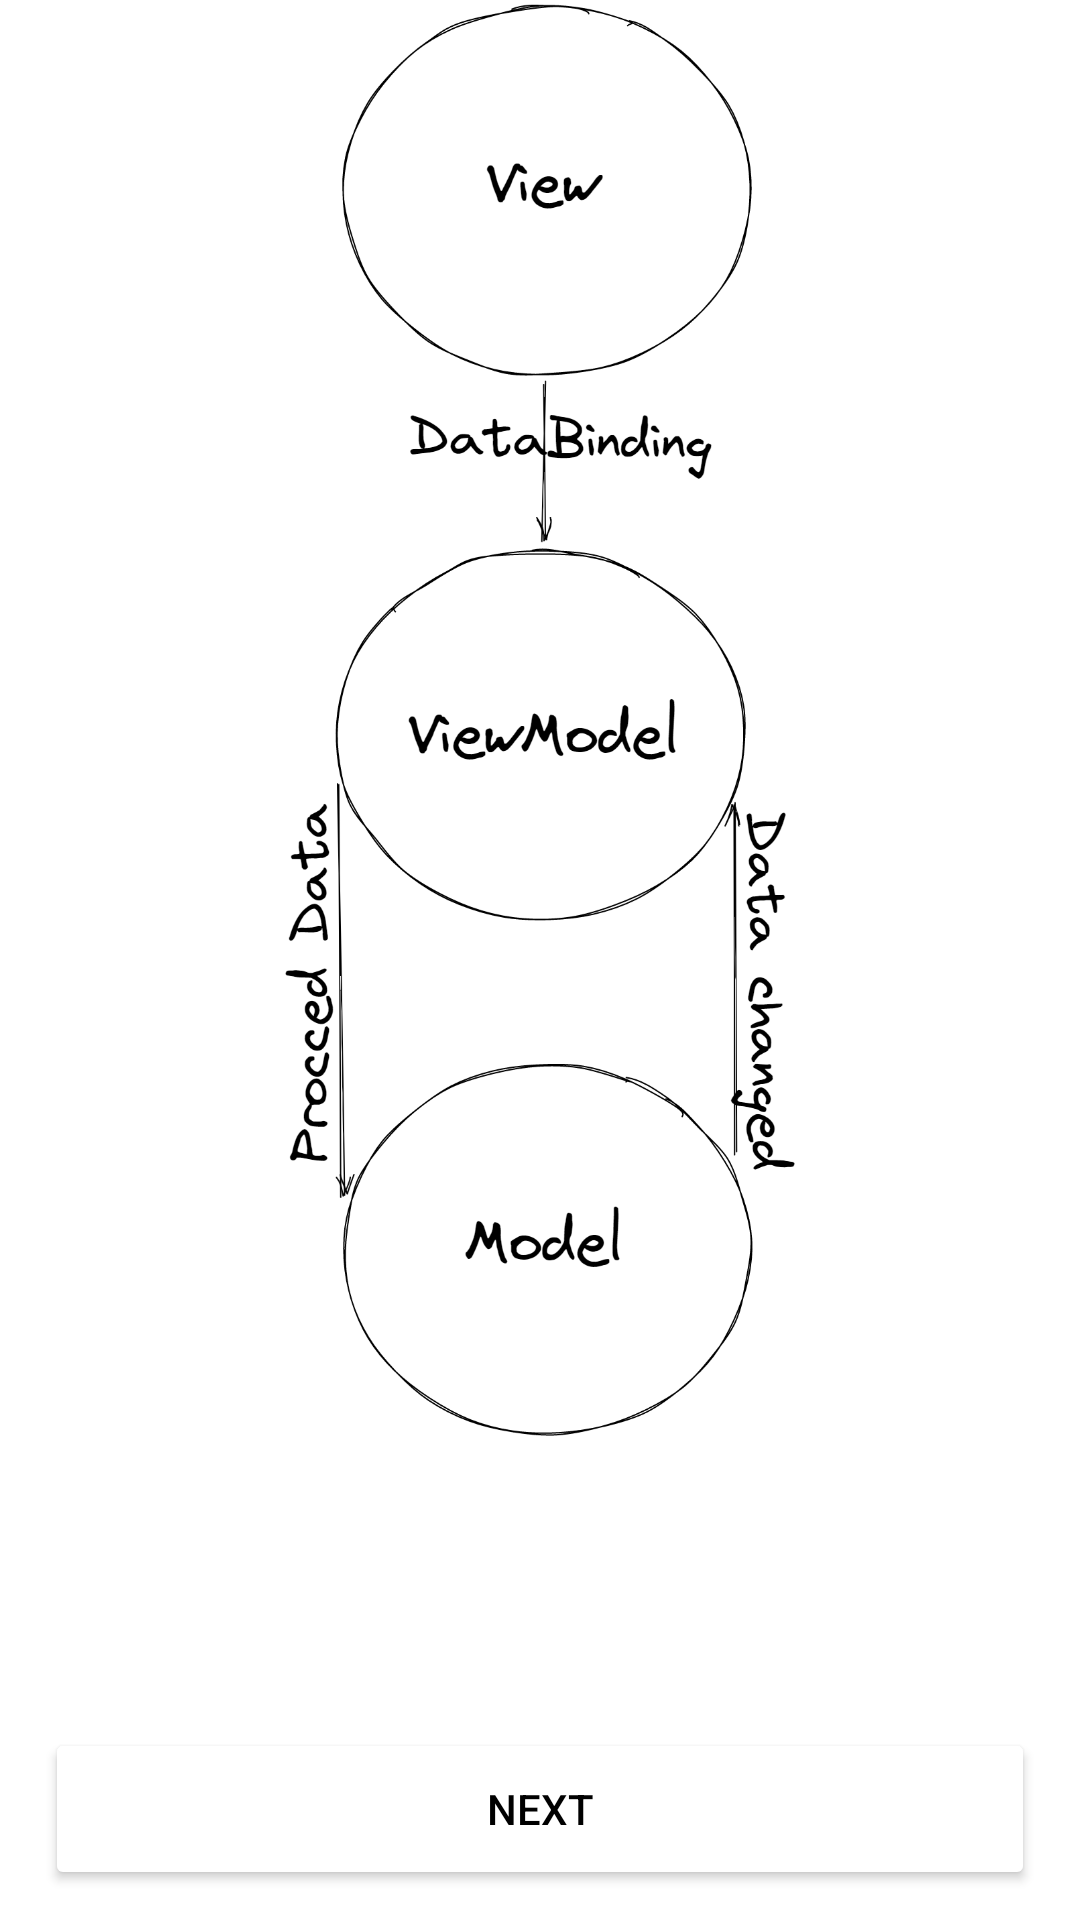

Here is an Android app screen rendered from its layout file. Give the layout XML and the strings, colors and styles it references.
<!-- AndroidManifest.xml: application theme Theme.FriendlyPatterns -->
<!-- res/layout/activity_mvvmactivity.xml -->
<?xml version="1.0" encoding="utf-8"?>
<layout xmlns:android="http://schemas.android.com/apk/res/android"
    xmlns:app="http://schemas.android.com/apk/res-auto"
    xmlns:tools="http://schemas.android.com/tools">

    <data>

        <variable
            name="viewModel"
            type="com.example.friendlypatterns.mvvm.ui.MvvMViewModel" />
    </data>

    <androidx.constraintlayout.widget.ConstraintLayout
        android:layout_width="match_parent"
        android:layout_height="match_parent"
        tools:context=".MVC.UI.Controller"
        android:background="@color/white">

        <ImageView
            android:id="@+id/imageView"
            android:layout_width="0dp"
            android:layout_height="0dp"
            android:scaleType="fitCenter"
            android:src="@drawable/mvvm1"
            app:layout_constraintBottom_toTopOf="@+id/guideline3"
            app:layout_constraintEnd_toEndOf="parent"
            app:layout_constraintStart_toStartOf="parent"
            app:layout_constraintTop_toTopOf="parent" />

        <androidx.constraintlayout.widget.Guideline
            android:id="@+id/guideline3"
            android:layout_width="wrap_content"
            android:layout_height="wrap_content"
            android:orientation="horizontal"
            app:layout_constraintGuide_percent="0.75" />

        <androidx.constraintlayout.widget.Guideline
            android:id="@+id/guideline4"
            android:layout_width="wrap_content"
            android:layout_height="wrap_content"
            android:orientation="horizontal"
            app:layout_constraintGuide_percent="0.9" />


        <TextView
            android:id="@+id/text"
            android:layout_width="0dp"
            android:layout_height="0dp"
            android:layout_margin="10dp"
            android:autoSizeTextType="uniform"
            android:gravity="top|center"
            android:lines="3"
            android:text="@{viewModel.currentText}"
            android:textColor="@color/black"
            app:layout_constraintBottom_toTopOf="@+id/guideline4"
            app:layout_constraintEnd_toEndOf="parent"
            app:layout_constraintStart_toStartOf="parent"
            app:layout_constraintTop_toBottomOf="@+id/imageView" />

        <Button
            android:id="@+id/next"
            android:layout_width="0dp"
            android:layout_height="0dp"
            android:layout_marginStart="15dp"
            android:layout_marginEnd="15dp"
            android:layout_marginBottom="10dp"
            android:backgroundTint="@color/white"
            android:elevation="25dp"
            android:text="Next"
            android:textColor="@color/black"
            app:layout_constraintBottom_toBottomOf="parent"
            app:layout_constraintEnd_toEndOf="parent"
            app:layout_constraintStart_toStartOf="parent"
            app:layout_constraintTop_toTopOf="@+id/guideline4" />

    </androidx.constraintlayout.widget.ConstraintLayout>
</layout>
<!-- resources referenced by this layout -->
<resources>
  <!-- drawable mvvm1: png bitmap (drawable-v24, 113475 bytes) -->
  <style name="Theme.FriendlyPatterns" parent="Theme.MaterialComponents.NoActionBar">
          
          <item name="colorPrimary">@color/purple_500</item>
          <item name="colorPrimaryVariant">@color/purple_700</item>
          <item name="colorOnPrimary">@color/white</item>
          
          <item name="colorSecondary">@color/teal_200</item>
          <item name="colorSecondaryVariant">@color/teal_700</item>
          <item name="colorOnSecondary">@color/black</item>
          
          <item name="android:statusBarColor" tools:targetApi="l">?attr/colorPrimaryVariant</item>
          
      </style>
  <!-- not gathered from this repository: default colours our renderer supplied (Android Studio template values) -->
  <color name="purple_500">#FF6200EE</color>
  <color name="purple_700">#FF3700B3</color>
  <color name="teal_200">#FF03DAC5</color>
  <color name="teal_700">#FF018786</color>
  <color name="black">#FF000000</color>
  <color name="white">#FFFFFFFF</color>
</resources>
